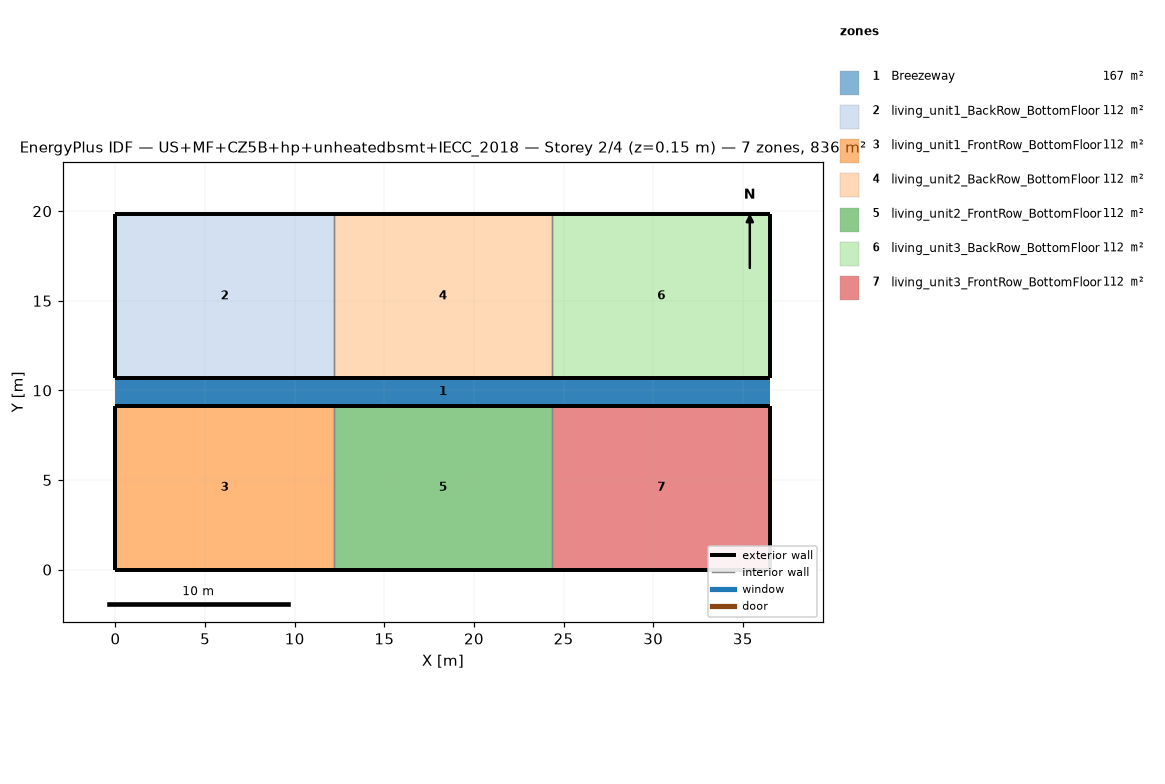
=== STOREY PLAN SPEC (per zone: floor XY polygon, exterior-wall plan segments, windows/doors) ===
zone 1: Breezeway  (167.0 m²)
  floor: (36.54, 9.16) (0.00, 9.16) (0.00, 10.68) (36.54, 10.68)
  floor: (36.54, 9.16) (0.00, 9.16) (0.00, 10.68) (36.54, 10.68)
  floor: (36.54, 9.16) (0.00, 9.16) (0.00, 10.68) (36.54, 10.68)
zone 2: living_unit1_BackRow_BottomFloor  (111.5 m²)
  floor: (12.18, 10.68) (0.00, 10.68) (0.00, 19.84) (12.18, 19.84)
  exterior wall: (0.00, 10.68) – (12.18, 10.68)  [12.2 m]
  exterior wall: (12.18, 19.84) – (0.00, 19.84)  [12.2 m]
  exterior wall: (0.00, 19.84) – (0.00, 10.68)  [9.2 m]
  interior walls: 1
zone 3: living_unit1_FrontRow_BottomFloor  (111.5 m²)
  floor: (12.18, 0.00) (0.00, 0.00) (0.00, 9.16) (12.18, 9.16)
  exterior wall: (0.00, 0.00) – (12.18, 0.00)  [12.2 m]
  exterior wall: (12.18, 9.16) – (0.00, 9.16)  [12.2 m]
  exterior wall: (0.00, 9.16) – (0.00, 0.00)  [9.2 m]
  interior walls: 1
zone 4: living_unit2_BackRow_BottomFloor  (111.5 m²)
  floor: (24.36, 10.68) (12.18, 10.68) (12.18, 19.84) (24.36, 19.84)
  exterior wall: (12.18, 10.68) – (24.36, 10.68)  [12.2 m]
  exterior wall: (24.36, 19.84) – (12.18, 19.84)  [12.2 m]
  interior walls: 2
zone 5: living_unit2_FrontRow_BottomFloor  (111.5 m²)
  floor: (24.36, 0.00) (12.18, 0.00) (12.18, 9.16) (24.36, 9.16)
  exterior wall: (12.18, 0.00) – (24.36, 0.00)  [12.2 m]
  exterior wall: (24.36, 9.16) – (12.18, 9.16)  [12.2 m]
  interior walls: 2
zone 6: living_unit3_BackRow_BottomFloor  (111.5 m²)
  floor: (36.54, 10.68) (24.36, 10.68) (24.36, 19.84) (36.54, 19.84)
  exterior wall: (24.36, 10.68) – (36.54, 10.68)  [12.2 m]
  exterior wall: (36.54, 10.68) – (36.54, 19.84)  [9.2 m]
  exterior wall: (36.54, 19.84) – (24.36, 19.84)  [12.2 m]
  interior walls: 1
zone 7: living_unit3_FrontRow_BottomFloor  (111.5 m²)
  floor: (36.54, 0.00) (24.36, 0.00) (24.36, 9.16) (36.54, 9.16)
  exterior wall: (24.36, 0.00) – (36.54, 0.00)  [12.2 m]
  exterior wall: (36.54, 0.00) – (36.54, 9.16)  [9.2 m]
  exterior wall: (36.54, 9.16) – (24.36, 9.16)  [12.2 m]
  interior walls: 1

=== DERIVED (storey summary) ===
Building: US+MF+CZ5B+hp+unheatedbsmt+IECC_2018
Storey: 2 of 4  (floor level z = 0.15 m)
Storey gross floor area: 836.2 m²
Zones on this storey: 7
  - Breezeway: floor 167.0 m²
  - living_unit1_BackRow_BottomFloor: floor 111.5 m²; exterior wall 33.5 m (86.9 m²); WWR 0.0%
  - living_unit1_FrontRow_BottomFloor: floor 111.5 m²; exterior wall 33.5 m (86.9 m²); WWR 0.0%
  - living_unit2_BackRow_BottomFloor: floor 111.5 m²; exterior wall 24.4 m (63.1 m²); WWR 0.0%
  - living_unit2_FrontRow_BottomFloor: floor 111.5 m²; exterior wall 24.4 m (63.1 m²); WWR 0.0%
  - living_unit3_BackRow_BottomFloor: floor 111.5 m²; exterior wall 33.5 m (86.9 m²); WWR 0.0%
  - living_unit3_FrontRow_BottomFloor: floor 111.5 m²; exterior wall 33.5 m (86.9 m²); WWR 0.0%
Zone adjacency (shared interzone walls):
  - living_unit1_BackRow_BottomFloor ↔ living_unit2_BackRow_BottomFloor
  - living_unit1_FrontRow_BottomFloor ↔ living_unit2_FrontRow_BottomFloor
  - living_unit2_BackRow_BottomFloor ↔ living_unit3_BackRow_BottomFloor
  - living_unit2_FrontRow_BottomFloor ↔ living_unit3_FrontRow_BottomFloor